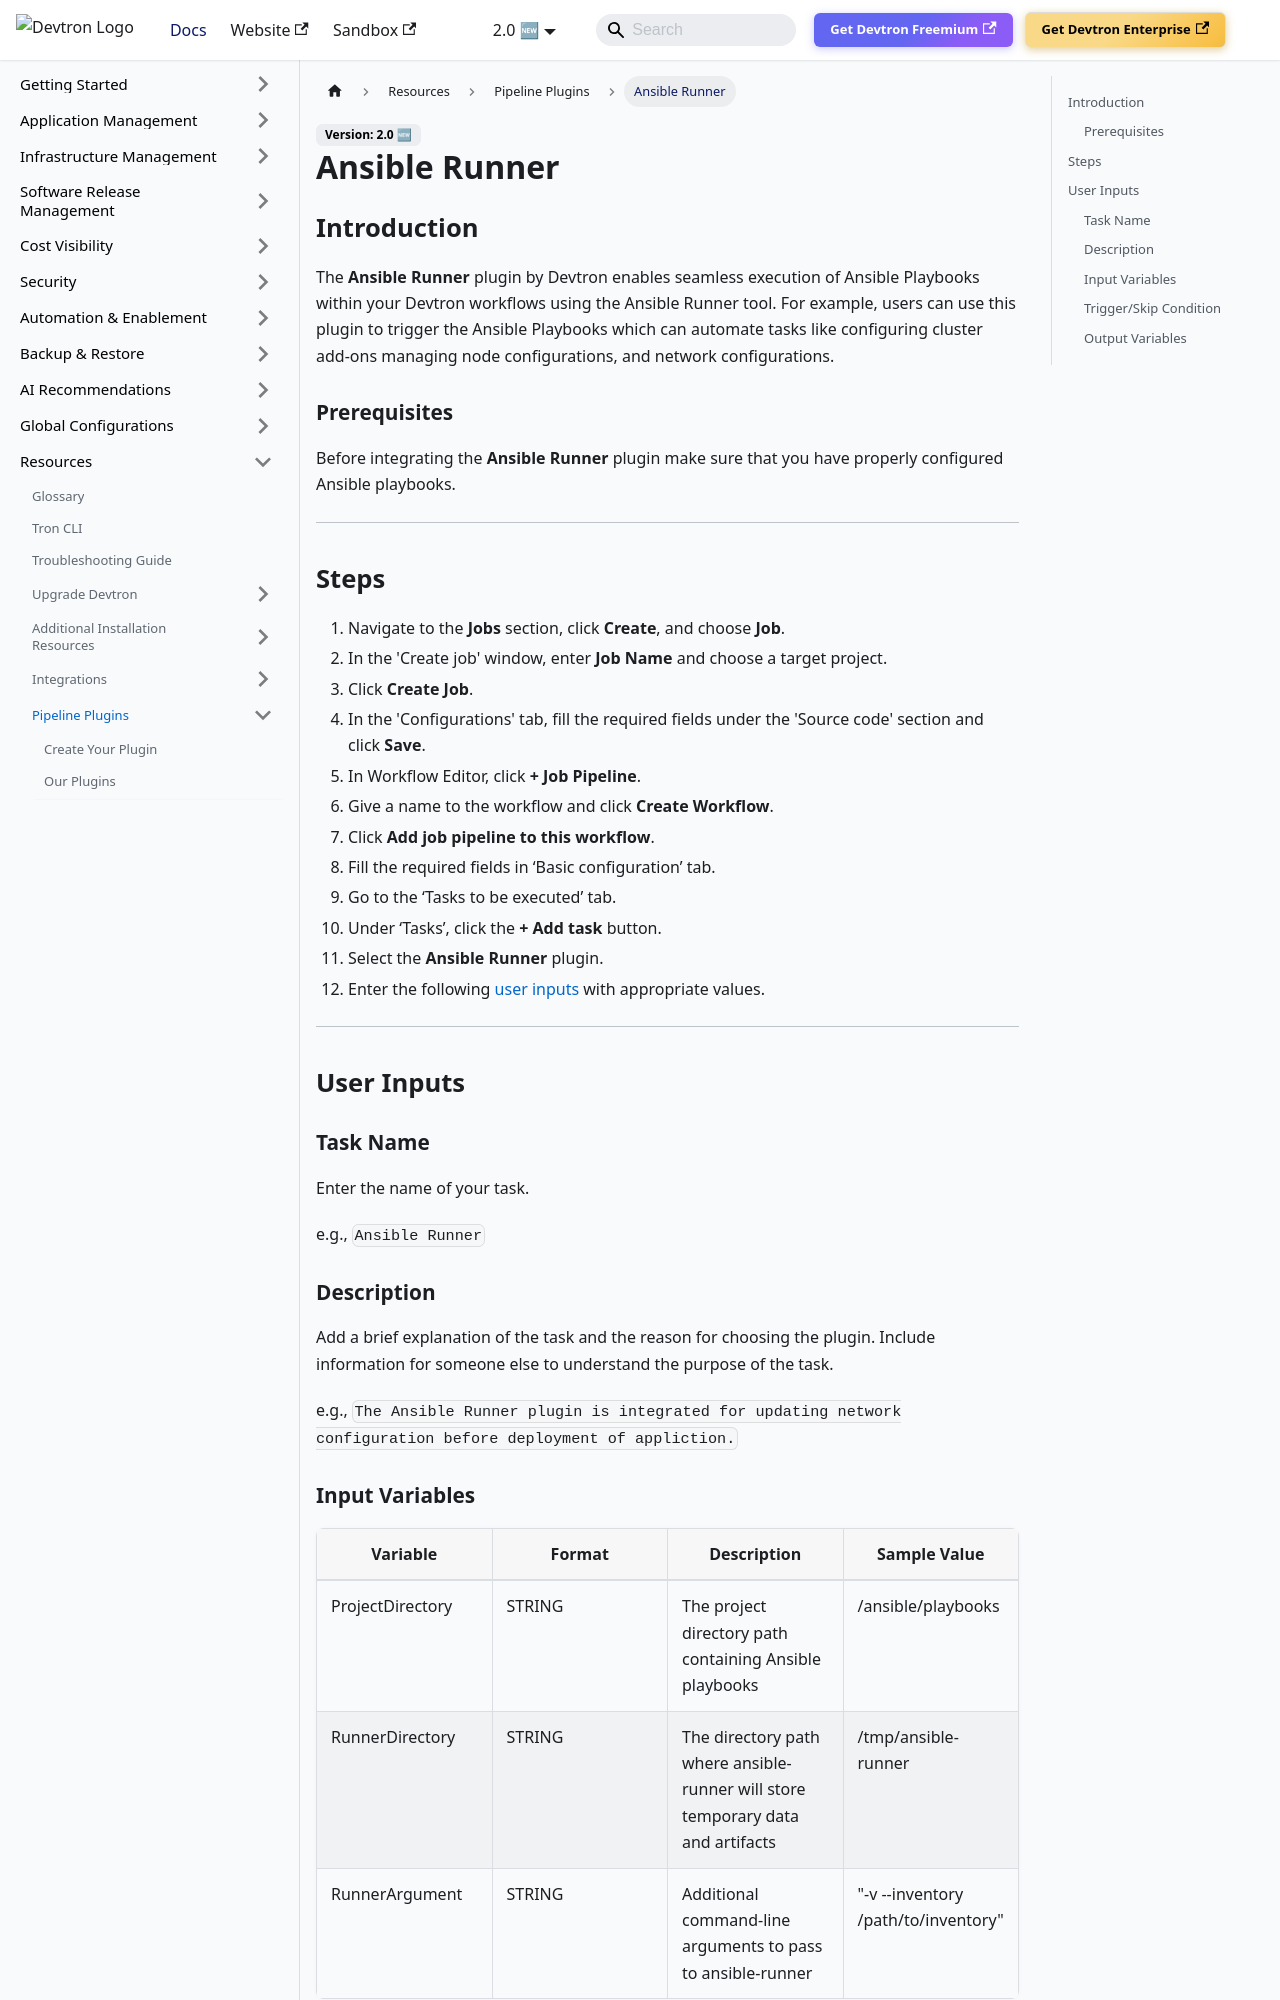

repository: devtron-labs/devtron-documentation · page: docs/user-guide/plugins/ansible-runner.html · generator: docusaurus

# Ansible Runner

## Introduction
The **Ansible Runner** plugin by Devtron enables seamless execution of Ansible Playbooks within your Devtron workflows using the Ansible Runner tool. For example, users can use this plugin to trigger the Ansible Playbooks which can automate tasks like configuring cluster add-ons managing node configurations, and network configurations.

### Prerequisites
Before integrating the **Ansible Runner** plugin make sure that you have properly configured Ansible playbooks.

---

## Steps
1. Navigate to the **Jobs** section, click **Create**, and choose **Job**.
2. In the 'Create job' window, enter **Job Name** and choose a target project.
3. Click **Create Job**.
4. In the 'Configurations' tab, fill the required fields under the 'Source code' section and click **Save**.
5. In Workflow Editor, click **+ Job Pipeline**.
6. Give a name to the workflow and click **Create Workflow**.
7. Click **Add job pipeline to this workflow**.
8. Fill the required fields in ‘Basic configuration’ tab.
9. Go to the ‘Tasks to be executed’ tab.
10. Under ‘Tasks’, click the **+ Add task** button.
11. Select the **Ansible Runner** plugin.
12. Enter the following [user inputs](#user-inputs) with appropriate values.
    
---

## User Inputs

### Task Name
Enter the name of your task.

e.g., `Ansible Runner`

### Description
Add a brief explanation of the task and the reason for choosing the plugin. Include information for someone else to understand the purpose of the task.

e.g., `The Ansible Runner plugin is integrated for updating network configuration before deployment of appliction.`
